Run: headless pygame with SDL's dummy video driver; simulated clock (each Clock.tick advances the game by its frame time, no real sleeping); random seed 0; keys injected as events and as key.get_pressed() state; no mouse input.
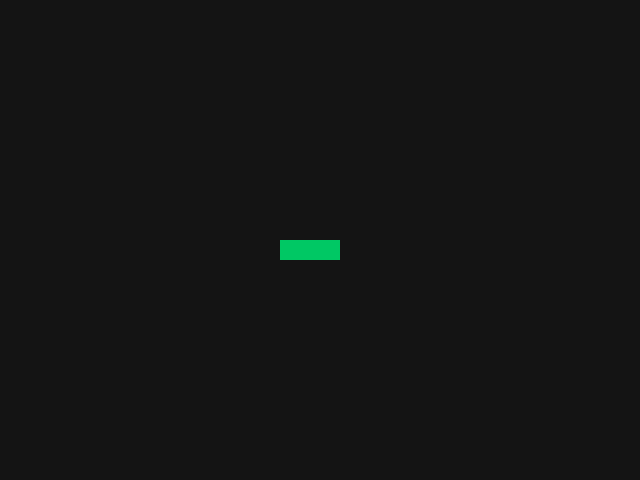
Frame 1 of 4 · flips 1–60 · no input
Frame 2 of 4 · flips 61–180 · tapped SPACE, RETURN · held RIGHT (→), D · screen unchanged from frame 1, image omitted
Frame 3 of 4 · flips 181–300 · held DOWN (↓), S · screen unchanged from frame 2, image omitted
Frame 4 of 4 · flips 301–420 · held LEFT (←), A, UP (↑), W · screen unchanged from frame 3, image omitted

The pygame program that drew these frames:

import pygame
from enum import Enum
from collections import namedtuple

# 游戏窗口尺寸
Width = 640
Height = 480

# 每一节蛇身的宽高
BLOCK_SIZE = 20

class Direction(Enum):
    Right = 1
    Left = 2
    Up = 3
    Down = 4

Point = namedtuple("Point", ["x", "y"])


class SnakeGameAI:
    def __init__(self):
        pygame.init()
        self.width = Width 
        self.height = Height

        # 创建游戏窗口
        self.display = pygame.display.set_mode(
            (self.width, self.height)
        )
        pygame.display.set_caption("Snake AI")

        # 控制帧率
        self.clock = pygame.time.Clock()

        # 初始化蛇的方向和身体
        self.direction = Direction.Right

        self.head = Point(
            self.width // 2,
            self.height // 2
        )

        self.snake = [
            self.head,
            Point(self.head.x - BLOCK_SIZE, self.head.y),
            Point(self.head.x - 2 * BLOCK_SIZE, self.head.y)
        ]

    def draw(self):
        # 清空窗口
        self.display.fill((20, 20, 20))

        # 绘制每一节蛇身
        for segment in self.snake:
            pygame.draw.rect(
                self.display,
                (0, 200, 100),
                (
                    segment.x,
                    segment.y,
                    BLOCK_SIZE,
                    BLOCK_SIZE
                )
            )

        pygame.display.flip()

    def run(self):
        running = True

        while running:
            for event in pygame.event.get():
                if event.type == pygame.QUIT:
                    running = False

            self.draw()
            self.clock.tick(30)
        
        pygame.quit()

if __name__ == '__main__':
    game = SnakeGameAI()
    game.run()
